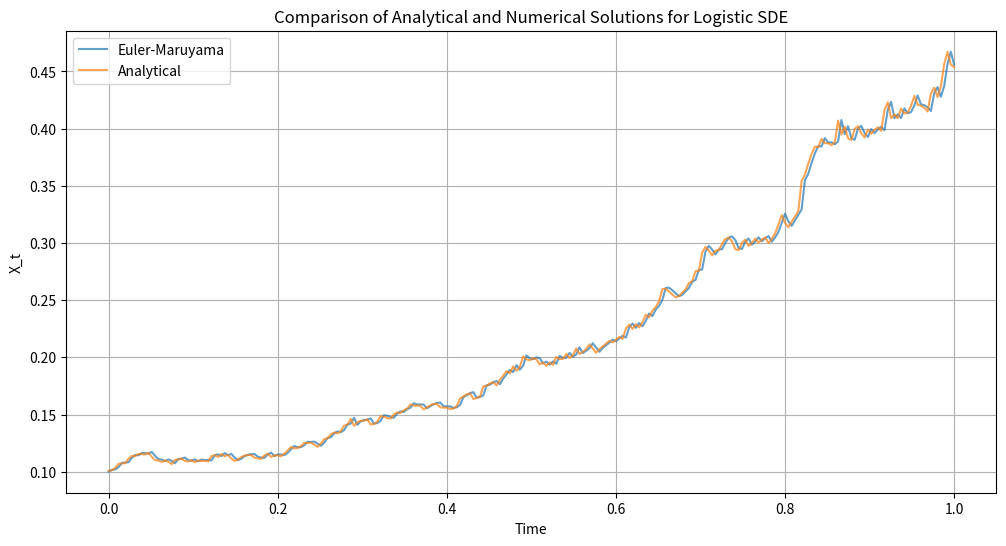

Reproduce this figure in Python.
import numpy as np
import matplotlib.pyplot as plt

# Analytical deterministic solution
def logistic_deterministic(X0, t, r, K):
    return K * X0 * np.exp(r * t) / (K + X0 * (np.exp(r * t) - 1))

# Analytical reference (semi-analytical solution)
def logistic_analytical(X0, t, r, K, sigma, W):
    X_det = logistic_deterministic(X0, t, r, K)  # Deterministic part
    stochastic_term = sigma * np.exp(-r * t / 2) * W  # Approx stochastic correction
    return X_det + stochastic_term


def logistic_sde_solution(t, X0, r, K, sigma, dt, W):
    # Discretize time
    N = 2**8
    times = np.linspace(0, 1, N)  # Time array

    # Compute the analytical solution
    exp_term = np.exp((r - sigma**2 / 2) * times + sigma * W)
    integral_term = np.cumsum(exp_term * dt)  # Integral approximation using Riemann sum
    Xt = exp_term / (X0**-1 + (r / K) * integral_term)
    
    return Xt

# Euler-Maruyama Method
def euler_maruyama(X0, dW, dt):
    X = np.zeros(N)
    X[0] = X0
    for i in range(1, N):
        drift = r * X[i - 1] * (1 - X[i - 1] / K) * dt
        diffusion = sigma * X[i - 1] * dW[i - 1]
        X[i] = X[i - 1] + drift + diffusion
    return X

# Milstein Method
def milstein(X0, dW, dt):
    X = np.zeros(N)
    X[0] = X0
    for i in range(1, N):
        drift = r * X[i - 1] * (1 - X[i - 1] / K) * dt
        diffusion = sigma * X[i - 1] * dW[i - 1]
        diffusion_correction = (
            0.5 * sigma**2 * X[i - 1] * (1 - X[i - 1] / K) * ((dW[i - 1]) ** 2 - dt)
        )
        X[i] = X[i - 1] + drift + diffusion + diffusion_correction
    return X

if __name__ == "__main__":
    np.random.seed(42)

    # Parameters
    r = 2.0  # Growth rate
    K = 1.0  # Carrying capacity
    sigma = 0.3  # Volatility
    X0 = 0.1  # Initial value
    T = 1  # Total time
    N = 2**8  # Number of steps
    dt = T / N  # Time step
    t = np.linspace(0, T, N)  # Time points

    # Generate Brownian motion
    dW = np.sqrt(dt) * np.random.randn(N)
    W = np.cumsum(dW)  # Cumulative Brownian motion

    # Simulate with all methods
    X_ref = logistic_analytical(X0, t, r, K, sigma, W)
    X_em = euler_maruyama(X0, dW, dt)
    # X_milstein = milstein(X0, dW, dt)
    X_milstein = logistic_sde_solution(t, X0, r, K, sigma, dt, W)

    # Plot results
    plt.figure(figsize=(12, 6))
    # plt.plot(t, X_ref, label="Reference (Analytical)", linestyle="--", linewidth=2)
    plt.plot(t, X_em, label="Euler-Maruyama", alpha=0.7)
    plt.plot(t, X_milstein, label="Analytical", alpha=0.7)
    plt.title("Comparison of Analytical and Numerical Solutions for Logistic SDE")
    plt.xlabel("Time")
    plt.ylabel("X_t")
    plt.legend()
    plt.grid()
    # plt.show()
    plt.savefig("logistic.png")